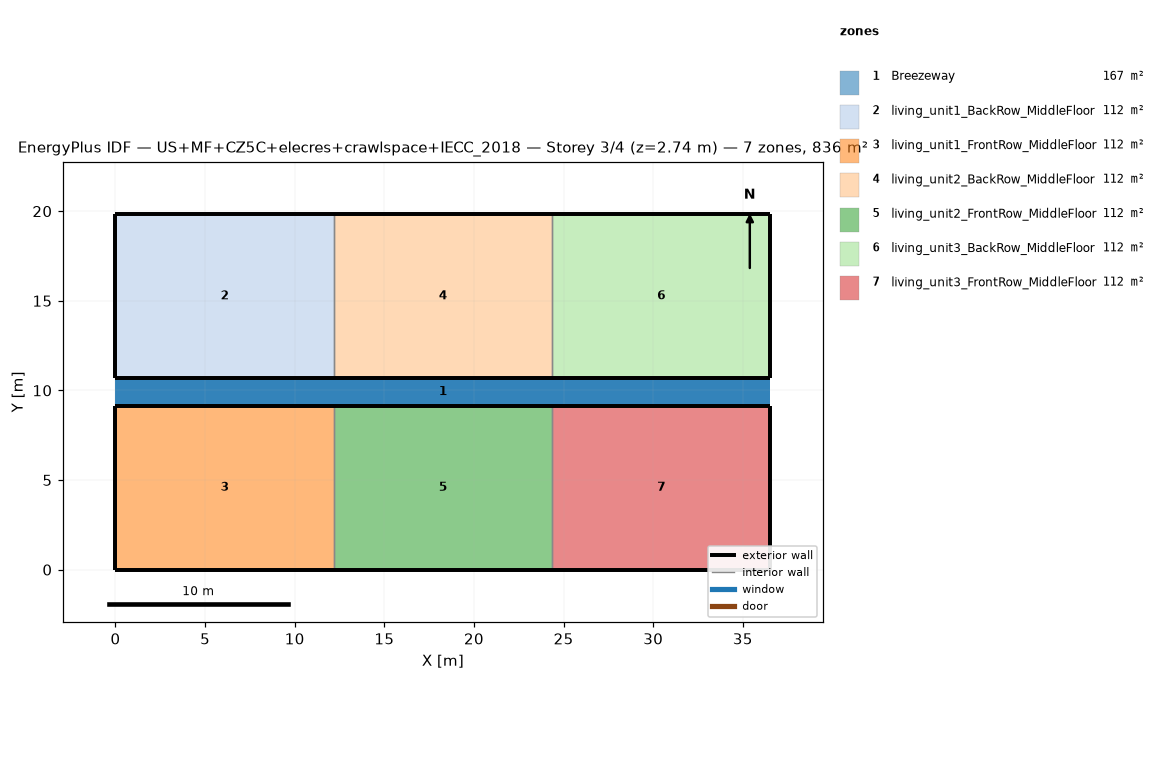
=== STOREY PLAN SPEC (per zone: floor XY polygon, exterior-wall plan segments, windows/doors) ===
zone 1: Breezeway  (167.0 m²)
  floor: (36.54, 9.16) (0.00, 9.16) (0.00, 10.68) (36.54, 10.68)
  floor: (36.54, 9.16) (0.00, 9.16) (0.00, 10.68) (36.54, 10.68)
  floor: (36.54, 9.16) (0.00, 9.16) (0.00, 10.68) (36.54, 10.68)
zone 2: living_unit1_BackRow_MiddleFloor  (111.5 m²)
  floor: (12.18, 10.68) (0.00, 10.68) (0.00, 19.84) (12.18, 19.84)
  exterior wall: (0.00, 10.68) – (12.18, 10.68)  [12.2 m]
  exterior wall: (12.18, 19.84) – (0.00, 19.84)  [12.2 m]
  exterior wall: (0.00, 19.84) – (0.00, 10.68)  [9.2 m]
  interior walls: 1
zone 3: living_unit1_FrontRow_MiddleFloor  (111.5 m²)
  floor: (12.18, 0.00) (0.00, 0.00) (0.00, 9.16) (12.18, 9.16)
  exterior wall: (0.00, 0.00) – (12.18, 0.00)  [12.2 m]
  exterior wall: (12.18, 9.16) – (0.00, 9.16)  [12.2 m]
  exterior wall: (0.00, 9.16) – (0.00, 0.00)  [9.2 m]
  interior walls: 1
zone 4: living_unit2_BackRow_MiddleFloor  (111.5 m²)
  floor: (24.36, 10.68) (12.18, 10.68) (12.18, 19.84) (24.36, 19.84)
  exterior wall: (12.18, 10.68) – (24.36, 10.68)  [12.2 m]
  exterior wall: (24.36, 19.84) – (12.18, 19.84)  [12.2 m]
  interior walls: 2
zone 5: living_unit2_FrontRow_MiddleFloor  (111.5 m²)
  floor: (24.36, 0.00) (12.18, 0.00) (12.18, 9.16) (24.36, 9.16)
  exterior wall: (12.18, 0.00) – (24.36, 0.00)  [12.2 m]
  exterior wall: (24.36, 9.16) – (12.18, 9.16)  [12.2 m]
  interior walls: 2
zone 6: living_unit3_BackRow_MiddleFloor  (111.5 m²)
  floor: (36.54, 10.68) (24.36, 10.68) (24.36, 19.84) (36.54, 19.84)
  exterior wall: (24.36, 10.68) – (36.54, 10.68)  [12.2 m]
  exterior wall: (36.54, 10.68) – (36.54, 19.84)  [9.2 m]
  exterior wall: (36.54, 19.84) – (24.36, 19.84)  [12.2 m]
  interior walls: 1
zone 7: living_unit3_FrontRow_MiddleFloor  (111.5 m²)
  floor: (36.54, 0.00) (24.36, 0.00) (24.36, 9.16) (36.54, 9.16)
  exterior wall: (24.36, 0.00) – (36.54, 0.00)  [12.2 m]
  exterior wall: (36.54, 0.00) – (36.54, 9.16)  [9.2 m]
  exterior wall: (36.54, 9.16) – (24.36, 9.16)  [12.2 m]
  interior walls: 1

=== DERIVED (storey summary) ===
Building: US+MF+CZ5C+elecres+crawlspace+IECC_2018
Storey: 3 of 4  (floor level z = 2.74 m)
Storey gross floor area: 836.2 m²
Zones on this storey: 7
  - Breezeway: floor 167.0 m²
  - living_unit1_BackRow_MiddleFloor: floor 111.5 m²; exterior wall 33.5 m (86.9 m²); WWR 0.0%
  - living_unit1_FrontRow_MiddleFloor: floor 111.5 m²; exterior wall 33.5 m (86.9 m²); WWR 0.0%
  - living_unit2_BackRow_MiddleFloor: floor 111.5 m²; exterior wall 24.4 m (63.1 m²); WWR 0.0%
  - living_unit2_FrontRow_MiddleFloor: floor 111.5 m²; exterior wall 24.4 m (63.1 m²); WWR 0.0%
  - living_unit3_BackRow_MiddleFloor: floor 111.5 m²; exterior wall 33.5 m (86.9 m²); WWR 0.0%
  - living_unit3_FrontRow_MiddleFloor: floor 111.5 m²; exterior wall 33.5 m (86.9 m²); WWR 0.0%
Zone adjacency (shared interzone walls):
  - living_unit1_BackRow_MiddleFloor ↔ living_unit2_BackRow_MiddleFloor
  - living_unit1_FrontRow_MiddleFloor ↔ living_unit2_FrontRow_MiddleFloor
  - living_unit2_BackRow_MiddleFloor ↔ living_unit3_BackRow_MiddleFloor
  - living_unit2_FrontRow_MiddleFloor ↔ living_unit3_FrontRow_MiddleFloor